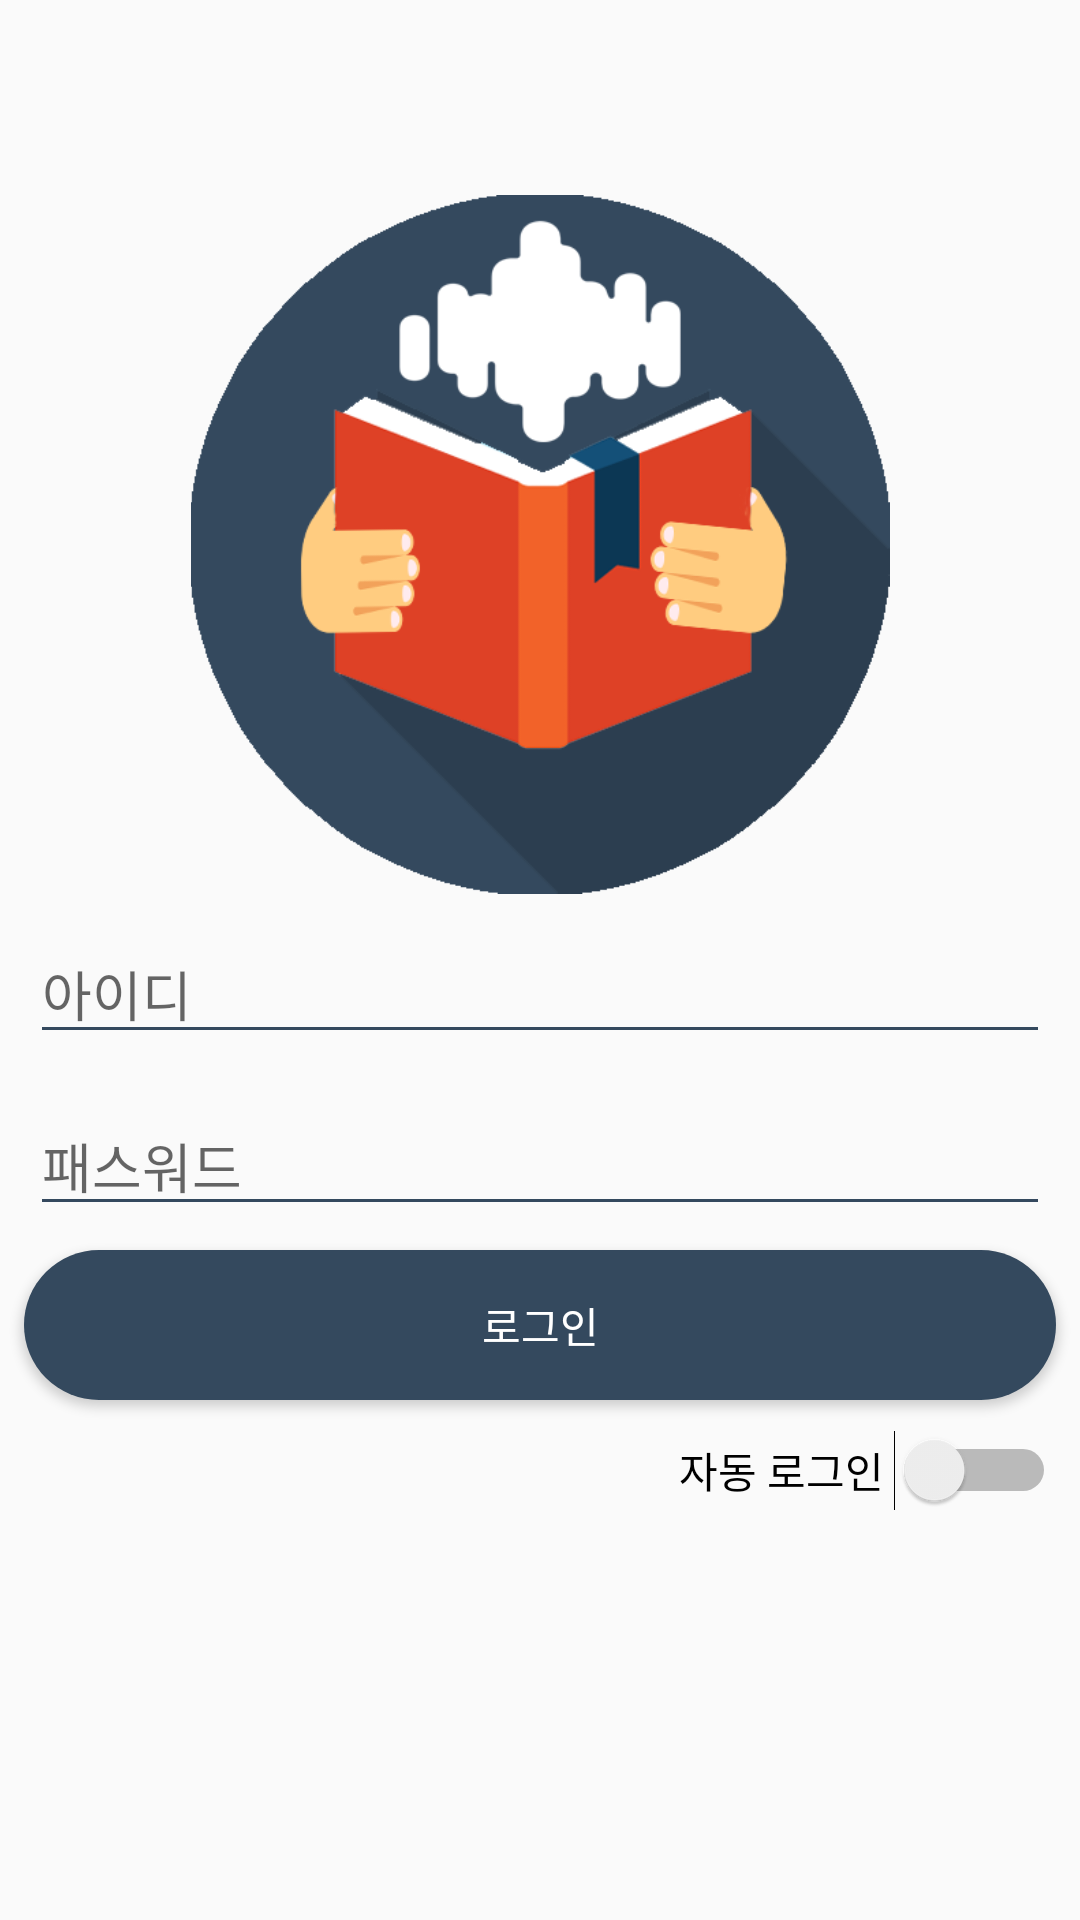

Write the Android layout XML for this screen, with the resource values it uses.
<!-- AndroidManifest.xml: application theme AppTheme -->
<!-- res/layout/fragment_login.xml -->
<?xml version="1.0" encoding="utf-8"?>
<android.support.constraint.ConstraintLayout
    xmlns:android="http://schemas.android.com/apk/res/android"
    xmlns:app="http://schemas.android.com/apk/res-auto"
    xmlns:tools="http://schemas.android.com/tools"
    android:id="@+id/root_constraint"
    android:layout_width="match_parent"
    android:layout_height="match_parent"
    >

    <android.support.constraint.Guideline
        android:layout_width="wrap_content"
        android:layout_height="wrap_content"
        android:id="@+id/guideline"
        android:orientation="horizontal"
        app:layout_constraintGuide_begin="55dp" />

    <EditText
        android:id="@+id/id_input"
        android:layout_width="0dp"
        android:layout_height="wrap_content"
        android:layout_marginRight="10dp"
        android:contentDescription="아이디"
        android:hint="아이디"
        android:ems="10"
        android:focusableInTouchMode="true"
        android:inputType="textPersonName"
        app:layout_constraintRight_toRightOf="parent"
        android:layout_marginLeft="10dp"
        app:layout_constraintLeft_toLeftOf="parent"
        android:layout_marginBottom="10dp"
        app:layout_constraintBottom_toTopOf="@+id/pw_input"
        app:layout_constraintTop_toTopOf="@+id/guideline"
        android:layout_marginTop="10dp"
        app:layout_constraintHorizontal_bias="0.0"
        app:layout_constraintVertical_bias="0.984" />

    <EditText
        android:id="@+id/pw_input"
        android:layout_width="0dp"
        android:layout_height="wrap_content"
        android:layout_marginBottom="8dp"
        android:layout_marginLeft="10dp"
        android:layout_marginRight="10dp"
        android:contentDescription="패스워드"
        android:ems="10"
        android:hint="패스워드"
        android:inputType="textPassword"
        app:layout_constraintBottom_toTopOf="@+id/login_button"
        app:layout_constraintLeft_toLeftOf="parent"
        app:layout_constraintRight_toRightOf="parent"
        app:layout_constraintHorizontal_bias="0.0" />

    <Button
        android:id="@+id/login_button"
        android:layout_width="0dp"
        android:layout_height="50dp"
        android:layout_marginBottom="0dp"
        android:layout_marginLeft="8dp"
        android:layout_marginRight="8dp"
        android:background="@drawable/login_button"
        android:text="로그인"
        android:textColor="#FFFFFF"
        app:layout_constraintBottom_toBottomOf="parent"
        app:layout_constraintLeft_toLeftOf="parent"
        app:layout_constraintRight_toRightOf="parent"
        app:layout_constraintTop_toTopOf="@+id/guideline"
        android:layout_marginTop="0dp"
        app:layout_constraintHorizontal_bias="0.0"
        app:layout_constraintVertical_bias="0.676" />

    <Switch
        android:id="@+id/auto_login"
        android:layout_width="wrap_content"
        android:layout_height="wrap_content"
        android:text="자동 로그인 "
        android:layout_marginRight="0dp"
        app:layout_constraintRight_toRightOf="@+id/login_button"
        android:layout_marginTop="10dp"
        app:layout_constraintTop_toBottomOf="@+id/login_button" />

    <ImageView
        android:id="@+id/imageView4"
        android:layout_width="wrap_content"
        android:layout_height="0dp"
        android:layout_marginBottom="10dp"
        android:layout_marginLeft="8dp"
        android:layout_marginRight="8dp"
        android:layout_marginTop="10dp"
        app:layout_constraintBottom_toTopOf="@+id/id_input"
        app:layout_constraintLeft_toLeftOf="parent"
        app:layout_constraintRight_toRightOf="parent"
        app:layout_constraintTop_toTopOf="@+id/guideline"
        app:layout_constraintVertical_bias="0.0"
        app:srcCompat="@drawable/lauch_icon" />

    <ProgressBar
        android:id="@+id/auto_login_progressbar"
        android:visibility="invisible"
        style="?android:attr/progressBarStyle"
        android:layout_width="30dp"
        android:layout_height="30dp"
        app:layout_constraintRight_toLeftOf="@+id/auto_login"
        android:layout_marginRight="10dp"
        app:layout_constraintBottom_toBottomOf="@+id/auto_login"
        android:layout_marginBottom="0dp"
        app:layout_constraintTop_toTopOf="@+id/auto_login"
        android:layout_marginTop="0dp" />

</android.support.constraint.ConstraintLayout>
<!-- resources referenced by this layout -->
<resources>
  <!-- drawable lauch_icon: png bitmap (drawable-xhdpi, 46460 bytes) -->
  <!-- drawable login_button (drawable) -->
  <?xml version="1.0" encoding="utf-8"?>
  <selector xmlns:android="http://schemas.android.com/apk/res/android">
  
      <item android:drawable="@drawable/login_button_disable" android:state_enabled="false"/>
      <item android:drawable="@drawable/login_button_enable" android:state_enabled="true"/>
      <item android:drawable="@drawable/login_button_disable" android:state_pressed="false" />
  
  </selector>
  <style name="AppTheme" parent="Theme.AppCompat.Light.DarkActionBar">
          
          <item name="colorPrimary">@color/colorPrimary</item>
          <item name="colorPrimaryDark">@color/colorPrimaryDark</item>
          <item name="colorAccent">@color/colorAccent</item>
          <item name="colorControlNormal">@color/colorPrimary</item>
          <item name="colorControlActivated">@color/colorPrimary</item>
          <item name="android:textCursorDrawable">@drawable/cursor_color</item>
          
          
          
      </style>
  <!-- drawable login_button_disable (drawable) -->
  <?xml version="1.0" encoding="utf-8"?>
  <ripple xmlns:android="http://schemas.android.com/apk/res/android"
      xmlns:tools="http://schemas.android.com/tools"
      android:color="@color/colorHighLight"
      tools:targetApi="lollipop">
      <item android:state_enabled="true" android:id="@android:id/background">
          <shape android:shape="rectangle">
              <corners android:bottomLeftRadius="25dp"
                  android:bottomRightRadius="25dp"
                  android:topLeftRadius="25dp"
                  android:topRightRadius="25dp"
                  />
              <solid android:color="@color/colorForLine" /> 
          </shape>
      </item>
  </ripple>
  <!-- drawable login_button_enable (drawable) -->
  <?xml version="1.0" encoding="utf-8"?>
  <ripple xmlns:android="http://schemas.android.com/apk/res/android"
      xmlns:tools="http://schemas.android.com/tools"
      android:color="@color/colorHighLight"
      tools:targetApi="lollipop">
      <item android:state_enabled="true" android:id="@android:id/background">
          <shape android:shape="rectangle">
              <corners android:bottomLeftRadius="25dp"
                  android:bottomRightRadius="25dp"
                  android:topLeftRadius="25dp"
                  android:topRightRadius="25dp"
                  />
              <solid android:color="@color/colorPrimary" /> 
          </shape>
      </item>
  </ripple>
  <color name="colorPrimary">#34495E</color>
  <color name="colorPrimaryDark">#2C3E50</color>
  <color name="colorAccent">#FF4081</color>
  <color name="colorHighLight">#F39C12</color>
  <color name="colorForLine">#BDC3C7</color>
</resources>
